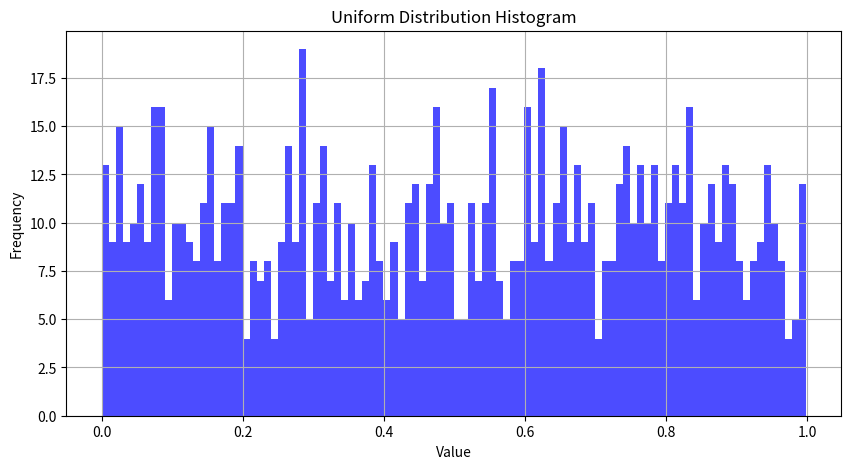
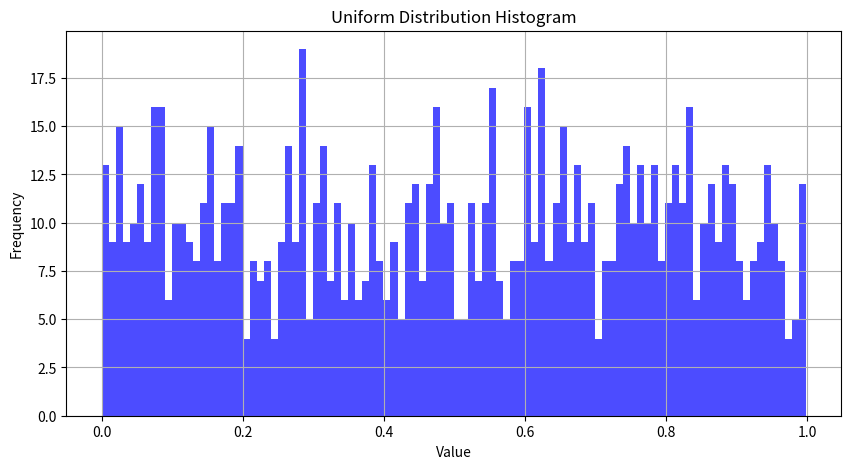

These figures' Python source, in order:
import matplotlib.pyplot as plt
import numpy as np

# 1000 random numbers uniformly distributed between 0 and 1
random_numbers = np.random.uniform(0, 1, 1000)

# plot histogram
plt.figure(figsize=(10, 5))  # set figure size
plt.hist(random_numbers, bins=100, alpha=0.7, color='blue')  # initialize histogram with 100 bins
plt.title('Uniform Distribution Histogram')  # title histogram
plt.xlabel('Value')  # label x-axis
plt.ylabel('Frequency')  # label y-axis
plt.grid(True)  # add grid for better readability

plt.show() # display plot

plt.figure(figsize=(10, 5))
plt.hist(random_numbers, bins=100, alpha=0.7, color='blue')
plt.title('Uniform Distribution Histogram')
plt.xlabel('Value')
plt.ylabel('Frequency')
plt.grid(True)

plt.savefig('histogram.pdf')  # save plot as a PDF